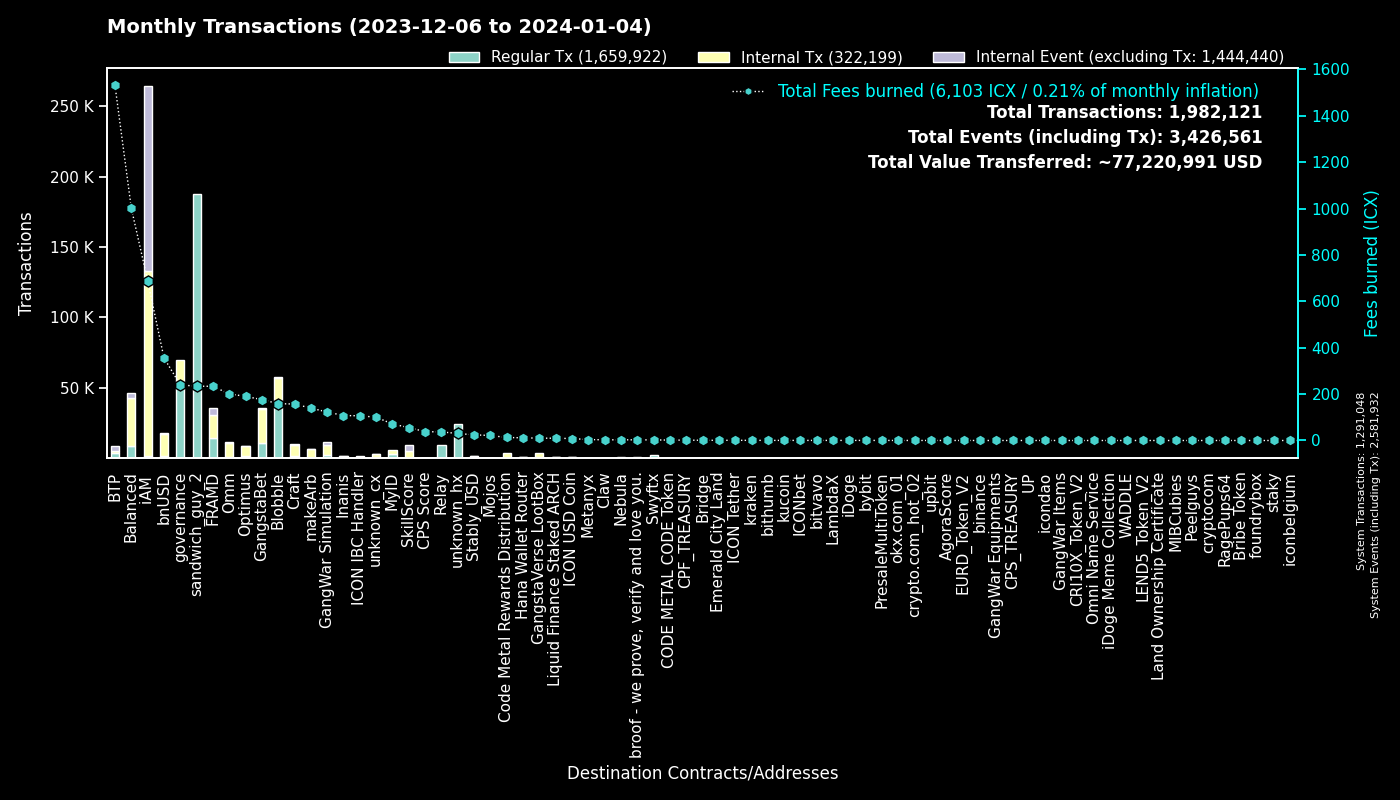

Source data for this figure (header and first rows):
to, Fees burned, Regular Tx, to_def, Internal Tx, Internal Event (excluding Tx), group
0, 0.0, 1290855, System, 193, 1290884, System
hx515dff2d6210e74b0ad595aa02fe6d2ef042b0…, 234.2, 187391, sandwich_guy_2, 0, 0, sandwich_guy_2
cx00000000000000000000000000000000000000…, 239.6, 50447, governance, 19551, 0, governance
cxf14dea1cff7ceb29a46e6d04533a08f84441e4…, 86.73, 19469, Blobble Stake Token, 20155, 25, Blobble
cxf2ca3b655a782f39227934d37ff3b77f9b1ebc…, 71.72, 17600, Blobble, 0, 0, Blobble
cx2aa9b28a657e3121b75d3d4fe65e569398645d…, 195.2, 14026, FRAMD Token, 12559, 427, FRAMD
cxca5faa5a71d986a2e84dd7e6f5ff791d29901e…, 36.85, 9094, Relay_4, 0, 0, Relay
cxe5c2c460364acc5f8c1d5ca925930043d8d9c9…, 28.14, 6199, GangstaBet Crown, 5960, 0, GangstaBet
cxee7a00755a757e3c519a0616456030e33dc9d4…, 1510, 3734, BTP_2, 0, 3725, BTP
cxb6be11a27f21ad82c7475aa215e3635fafd7f1…, 23.93, 2725, gangstabet_game, 7910, 0, GangstaBet
cx5a0af85407c69945eb318d4ac18e9e84218416…, 122.9, 2446, GangWar Simulation, 7050, 1776, GangWar Simulation
cx2609b924e33ef00b648a409245c7ea394c4678…, 233.3, 2137, balanced_sicx, 8314, 476, Balanced
hxb568381d35d3e7a6383200e8a0d30310af20b9…, 2.511, 2009, Swyftx, 0, 0, Swyftx
cxba62bb61baf8dd8b6a04633fe33806547785a0…, 61.13, 1959, MyID_3, 1949, 0, MyID
cx88fd7df7ddff82f7cc735c871dc519838cb235…, 356.4, 1946, bnUSD, 15004, 1199, bnUSD
cx28b2ec885b50c8a93da752f2d0467a67127a70…, 69.05, 1856, CROWN, 7105, 263, GangstaBet
cx10d59e8103ab44635190bd4139dbfd682fa2d0…, 46.53, 1672, balanced_rewards, 1243, 580, Balanced
cx14002628a4599380f391f708843044bc93dce2…, 685.1, 1411, iAM Div, 131176, 131266, iAM
cx66d4d90f5f113eba575bf793570135f9b10cec…, 92.22, 1237, balanced_loans, 3451, 713, Balanced
cx694e8c9f1a05c8c3719f30d46b97697960e428…, 10.12, 1074, MyID_2, 1074, 0, MyID
cx69bcdf1753472c1444188ec3f5188657e30c83…, 2.875, 896, broof - we prove, verify and love you., 0, 0, broof - we prove, verify and love you.
cx21e94c08c03daee80c25d8ee3ea22a20786ec2…, 179, 749, Balanced Router, 8236, 340, Balanced
cxa0af3165c08318e988cb30993b3048335b94af…, 34.9, 722, balanced_dex, 2286, 113, Balanced
cxf61cd5a45dc9f91c15aa65831a30a90d59a096…, 132.9, 658, balanced_baln, 4305, 632, Balanced
cxd17316e24ee40f2ef8ed6f3a497311db1b3520…, 10.03, 619, GangstaVerse LootBox, 2890, 0, GangstaVerse LootBox
cx622bbab73698f37dbef53955fd3decffeb0b0c…, 106.4, 585, ICON IBC Handler, 175, 873, ICON IBC Handler
cxaa99a164586883eed0322d62a31946dfa9491f…, 80.71, 565, optimus_rewards, 1490, 59, Optimus
cx2dc662031f3d62bcdba4f63e9bf827767c8475…, 55.65, 528, SkillScore, 4338, 4428, SkillScore
cx7ecb16e4c143b95e01d05933c17cb986cfe618…, 83.2, 519, CraftRewards, 3668, 91, Craft
cxe65f3286902be43e00a5013cb1dc300ec8e51f…, 139.6, 517, makeArb, 5823, 63, makeArb
hx68646780e14ee9097085f7280ab137c3633b4b…, 0.625, 500, kraken_hot, 0, 0, kraken
cx28497aef34ec44ad2be9249daddfbe34b54f30…, 7.315, 453, Balanced Bribe, 437, 0, Balanced
cx9c4698411c6d9a780f605685153431dcda0460…, 5.237, 442, Auction, 1879, 3, Craft
cxe971c0a92c58db502e4a224efc6ba311eb1c17…, 101.9, 412, Inanis Treasury, 1103, 117, Inanis
cx203d9cd2a669be67177e997b8948ce2c35caff…, 76.56, 399, balanced_dividends, 4657, 140, Balanced
cx2e6d0fc0eca04965d06038c8406093337f085f…, 68.08, 385, Craft, 2489, 138, Craft
cxcb455f26a2c01c686fa7f30e1e3661642dd53c…, 91.86, 377, omm_lending, 6573, 0, Omm
hxbb984f278abd66ae2155edbd91f8c87ce98411…, 0.4375, 350, kucoin, 0, 0, kucoin
hxa390d24fdcba68515b492ffc553192802706a1…, 0.3875, 310, bitvavo_hot, 0, 0, bitvavo
cx334db6519871cb2bfd154cec0905ced4ea142d…, 1.076, 296, unknown_cx, 0, 0, unknown_cx
cx6139a27c15f1653471ffba0b4b88dc15de7e32…, 54.36, 281, gangstabet_token, 2650, 205, GangstaBet
cx85954d0dae92b63bf5cba03a59ca4ffe687bad…, 1.684, 278, NebulaMultiToken, 314, 0, Nebula
hx6b91c8dea3114de74ecfa85908b875778c2b59…, 0.3463, 277, bybit, 0, 0, bybit
cx7b1843b7ef5368a080ccf59c0a9d1bdec474f9…, 16.44, 276, optimus_dividends, 2516, 0, Optimus
cx44250a12074799e26fdeee75648ae47e2cc842…, 178.9, 274, balanced_governance, 22, 2, Balanced
cx1a29259a59f463a67bb2ef84398b30ca56b583…, 75.57, 243, omm_token, 2541, 253, Omm
hx0cdf40498ef03e6a48329836c604aa4cea48c4…, 0.2575, 206, bithumb_02, 0, 0, bithumb
cx30f18d26f45d990112a4cd4825c0b79af73aac…, 38.46, 193, Yetis, 4045, 4186, FRAMD
hx133323c2e990994816b548a9e7eb080a5eac80…, 0.23, 184, unknown_hx, 0, 0, unknown_hx
cx43e2eec79eb76293c298f2b17aec06097be606…, 5.17, 175, balanced_staking, 407, 0, Balanced
hx85532472e789802a943bd34a8aeb86668bc232…, 0.2125, 170, okx.com_01, 0, 0, okx.com_01
hx05a1d1c125186389be9fd5d31d6ad6c5ef4188…, 0.2075, 166, unknown_hx, 0, 0, unknown_hx
hx6d14b2b77a9e73c5d5804d43c7e3c3416648ae…, 0.2, 160, bithumb_03, 0, 0, bithumb
cx288d13e1b63563459a2ac6179f237711f6851c…, 15.48, 150, btp-0x38.bsc-ETH, 999, 21, BTP
hx0e7ce4398a56e5bc7ad49e787556786f00c8ed…, 0.1875, 150, unknown_hx, 0, 0, unknown_hx
hx294c5d0699615fc8d92abfe464a2601612d11b…, 0.1862, 149, crypto.com_hot_02, 0, 0, crypto.com_hot_02
cx785d504f44b5d2c8dac04c5a1ecd75f18ee57d…, 9.502, 146, Finance Token, 349, 31, Optimus
cx9f4ab72f854d3ccdc59aa6f2c3e2215dd62e87…, 38.2, 145, CPS Score, 150, 10, CPS Score
cx841f29ec6ce98b527d49a275e87d427627f1af…, 16.72, 145, OMM Delegation, 1, 1, Omm
cx8dc674ce709c518bf1a6058a2722a59f94b6fb…, 5.479, 136, Balanced StakedLP, 291, 105, Balanced
... 4,302 more rows
